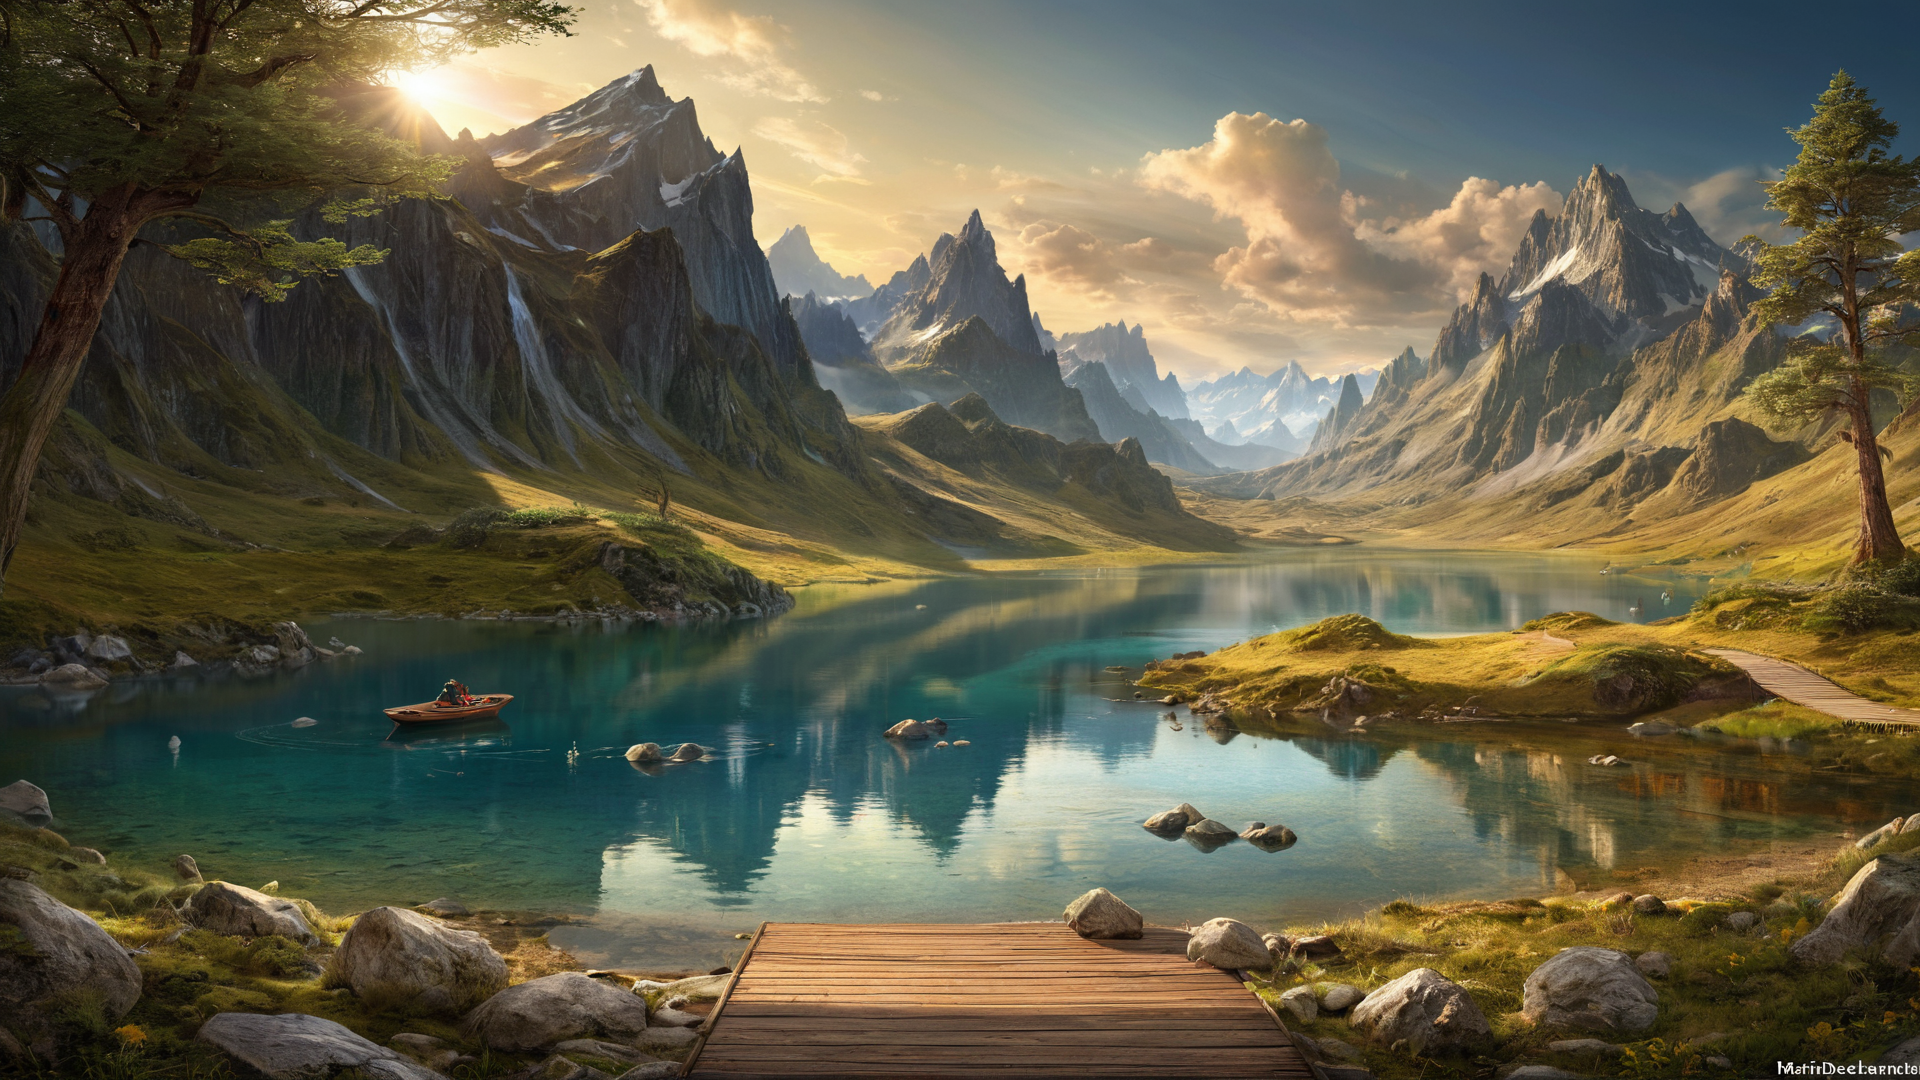
Generation parameters embedded in this image by AUTOMATIC1111 Stable Diffusion web UI or a fork of it (Forge, ...) (PNG 'parameters' text chunk):
HDR photo of small centered composition, product shot, plain background, by Martin Deschambault, wallpaper art, in the center is an image of a majestic, ("The Lake of Future":1.1) , it is Brilliant, concept art, sci-fi and fantasy themes, detailed and imaginative world-building, magical, badge, quality, warm light . High dynamic range, vivid, rich details, clear shadows and highlights, realistic, intense, enhanced contrast, highly detailed
Negative prompt: flat, low contrast, oversaturated, underexposed, overexposed, blurred, noisy, simplistic, minimalism, simple, (photograph:1.3), (photorealism:1.3), cluttered background, historical, traditional, character sheet, realism, modern, ordinary, mundane, worst quality, low quality, normal quality, lowres, low details, oversaturated, undersaturated, overexposed, underexposed, grayscale, bw, bad photo, bad photography, bad art, watermark, signature, text font, username, error, logo, words, letters, digits, autograph, trademark, name, blur, blurry, grainy, ugly, asymmetrical, poorly lit, bad shadow, draft, cropped, out of frame, cut off, censored, jpeg artifacts, out of focus, glitch, duplicate, 
Steps: 25, Sampler: DPM++ 3M SDE, Schedule type: Karras, CFG scale: 5, Seed: 317639213, Size: 1920x1080, Model hash: 6df3e10bbc, Model: ClarityXL-v2.3.3.fp16, Hypertile U-Net: True, Hypertile VAE: True, Style Selector Enabled: True, Style Selector Randomize: True, Style Selector Style: HDR, Version: v1.10.1